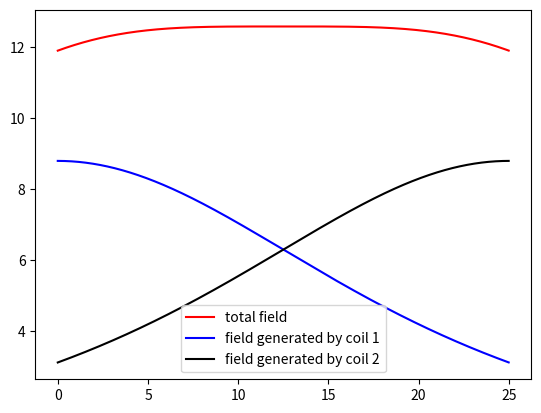
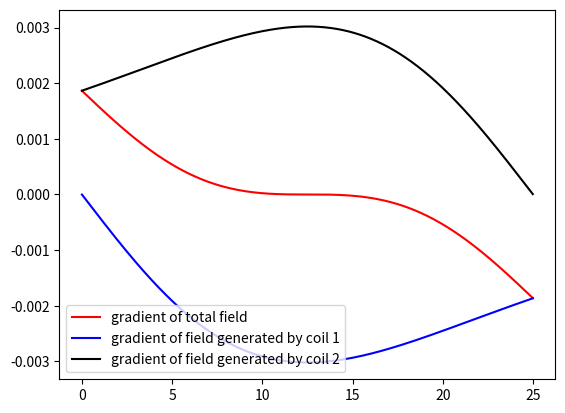

The script that saved these images, in order:
#!/usr/bin/env python3
# -*- coding: utf-8 -*-
"""
Created on Tue Nov 22 12:29:05 2022

@author: gardi
"""

import numpy as np
import matplotlib.pyplot as plt


n = 35
R = 25e-3 # unit: m
I = 10 # unit: A
mu_0 = 4*np.pi*1e-7 # unit: T. m/A

d = 25e-3 #R # unit m
stepsize = 10e-6 # unit: m
x_start = 0  # unit: m
x_end = d # unit: m

X = np.arange(x_start, x_end, stepsize)
numOfSteps = X.shape[0]

B1 = np.zeros((int(numOfSteps))) # magnetic field produced by coil 1 at a distance x from it's centre # unit: T
B2 = np.zeros((int(numOfSteps))) # magnetic field produced by coil 2 at a distance x from it's centre # unit: T
B2T = np.zeros((int(numOfSteps))) # magnetic field produced by coil 2 at a distance x from the centre of coil 1 # unit: T
B = np.zeros((int(numOfSteps))) # sum of the magnetic field produced by coil 1 and coil 2 at a distance x from coil 1's centre # unit: T

for index, x in enumerate(X):
    y = x_end - x
    B1[index] = mu_0 * n * (I) * R**2 / (2 * (R**2 + x**2)**(3/2))
    B2[numOfSteps - index - 1] = mu_0 * n * (I) * R**2 / (2 * (R**2 + y**2)**(3/2))
    B2T[index] = mu_0 * n * I * R**2 / (2 * (R**2 + y**2)**(3/2))
    
    B[index] = B1[index] + B2[numOfSteps - index - 1]
    
plt.figure()
plt.plot(np.arange(x_start, x_end, stepsize) * 1000, B*1000, c='r', label="total field")
plt.plot(np.arange(x_start, x_end, stepsize) * 1000, B1*1000, c='b', label="field generated by coil 1")
plt.plot(np.arange(x_start, x_end, stepsize) * 1000, B2T*1000, c='k', label="field generated by coil 2")
plt.legend()

plt.figure()
plt.plot(np.arange(x_start, x_end, stepsize) * 1000, np.gradient(B*1000), c='r', label="gradient of total field")
plt.plot(np.arange(x_start, x_end, stepsize) * 1000, np.gradient(B1*1000), c='b', label="gradient of field generated by coil 1")
plt.plot(np.arange(x_start, x_end, stepsize) * 1000, np.gradient(B2T*1000), c='k', label="gradient of field generated by coil 2")
plt.legend()

plt.show()


#%%
